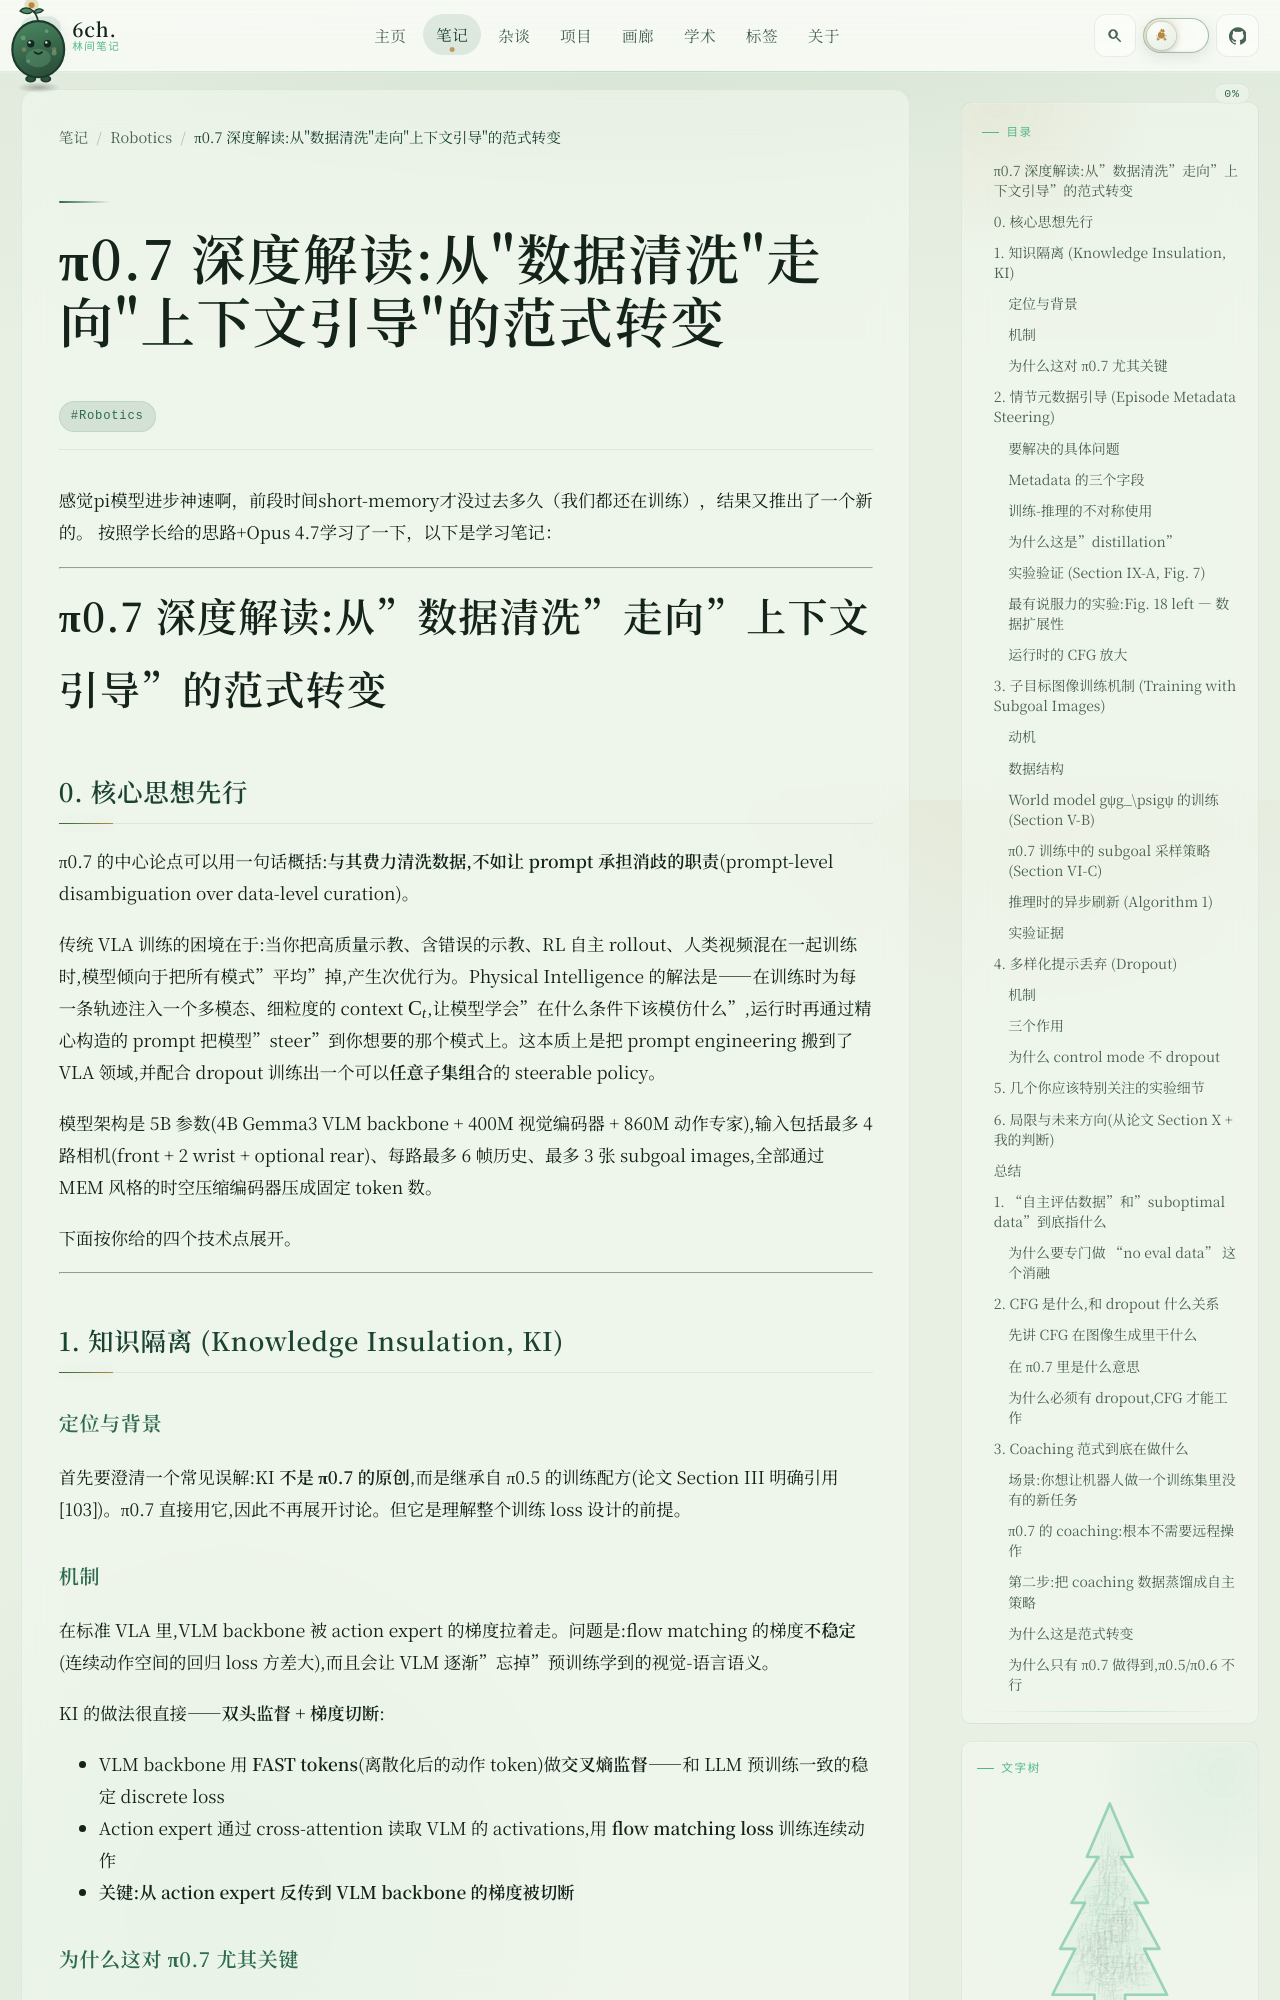

repository: 6chHenry/6chHenry.github.io · page: notes/Robotics/pi07/index.html · generator: mkdocs

感觉pi模型进步神速啊，前段时间short-memory才没过去多久（我们都还在训练），结果又推出了一个新的。
按照学长给的思路+Opus 4.7学习了一下，以下是学习笔记：

---

# π0.7 深度解读:从"数据清洗"走向"上下文引导"的范式转变

## 0. 核心思想先行

π0.7 的中心论点可以用一句话概括:**与其费力清洗数据,不如让 prompt 承担消歧的职责**(prompt-level disambiguation over data-level curation)。

传统 VLA 训练的困境在于:当你把高质量示教、含错误的示教、RL 自主 rollout、人类视频混在一起训练时,模型倾向于把所有模式"平均"掉,产生次优行为。Physical Intelligence 的解法是——在训练时为每一条轨迹注入一个多模态、细粒度的 context $\mathcal{C}_t$,让模型学会"在什么条件下该模仿什么",运行时再通过精心构造的 prompt 把模型"steer"到你想要的那个模式上。这本质上是把 prompt engineering 搬到了 VLA 领域,并配合 dropout 训练出一个可以**任意子集组合**的 steerable policy。

模型架构是 5B 参数(4B Gemma3 VLM backbone + 400M 视觉编码器 + 860M 动作专家),输入包括最多 4 路相机(front + 2 wrist + optional rear)、每路最多 6 帧历史、最多 3 张 subgoal images,全部通过 MEM 风格的时空压缩编码器压成固定 token 数。

下面按你给的四个技术点展开。

---

## 1. 知识隔离 (Knowledge Insulation, KI)

### 定位与背景

首先要澄清一个常见误解:KI **不是 π0.7 的原创**,而是继承自 π0.5 的训练配方(论文 Section III 明确引用 [103])。π0.7 直接用它,因此不再展开讨论。但它是理解整个训练 loss 设计的前提。

### 机制

在标准 VLA 里,VLM backbone 被 action expert 的梯度拉着走。问题是:flow matching 的梯度**不稳定**(连续动作空间的回归 loss 方差大),而且会让 VLM 逐渐"忘掉"预训练学到的视觉-语言语义。

KI 的做法很直接——**双头监督 + 梯度切断**:

- VLM backbone 用 **FAST tokens**(离散化后的动作 token)做**交叉熵监督**——和 LLM 预训练一致的稳定 discrete loss
- Action expert 通过 cross-attention 读取 VLM 的 activations,用 **flow matching loss** 训练连续动作
- **关键:从 action expert 反传到 VLM backbone 的梯度被切断**

### 为什么这对 π0.7 尤其关键

π0.7 要处理的 context 复杂度远超以前:语言、metadata、subgoal images、control mode 全塞进 prompt。如果让 flow matching 的噪声梯度直接冲击 VLM,VLM 对这些异质语义信号的理解会迅速退化。KI 让 VLM 可以专心做"把多模态 context 映射成有用的 activation 表示"这件事,action expert 则负责把这些表示解码成连续动作。

用你熟悉的语言讲:这和你在 Memory-Augmented RL-VLA 里把 MoH memory-gated attention 独立出来训练的动机类似——**把不同 loss 性质差异巨大的组件解耦,避免一个 head 的噪声污染另一个**。

---

## 2. 情节元数据引导 (Episode Metadata Steering)

这才是 π0.7 的**第一个核心创新**,也是整个 "steerability" 故事的主角。
